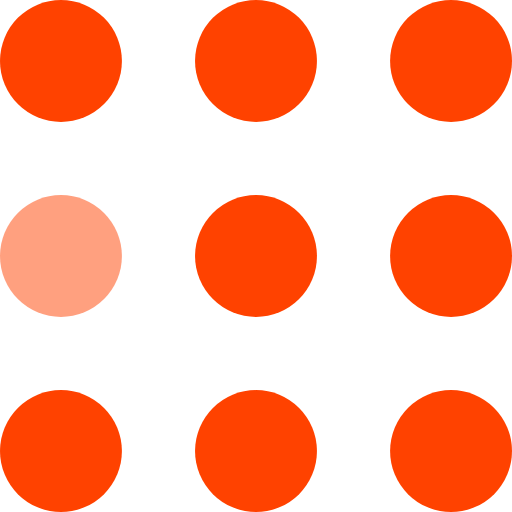
t = 0.00 s
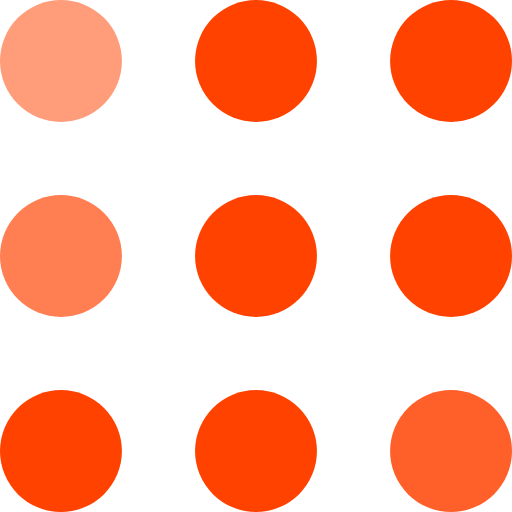
t = 0.30 s
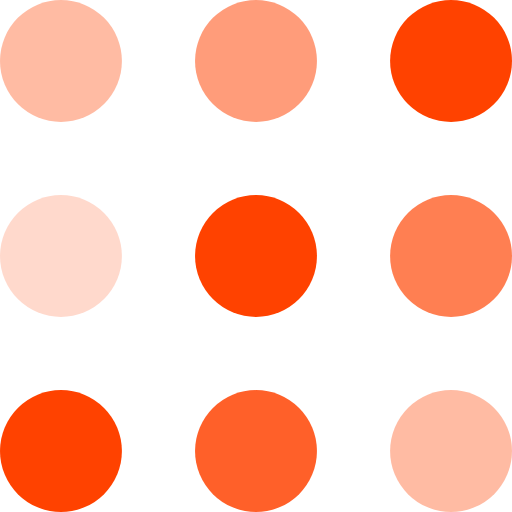
t = 0.60 s
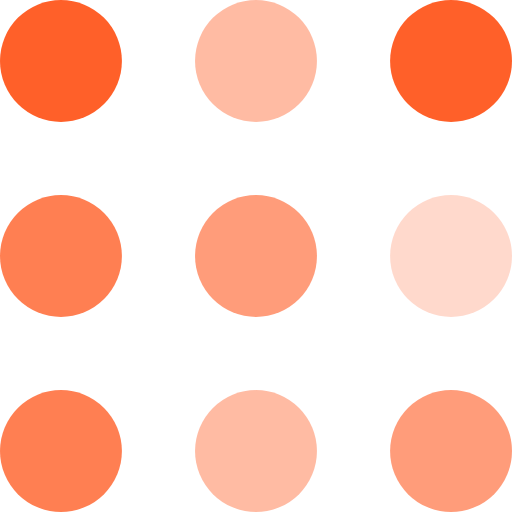
t = 0.90 s
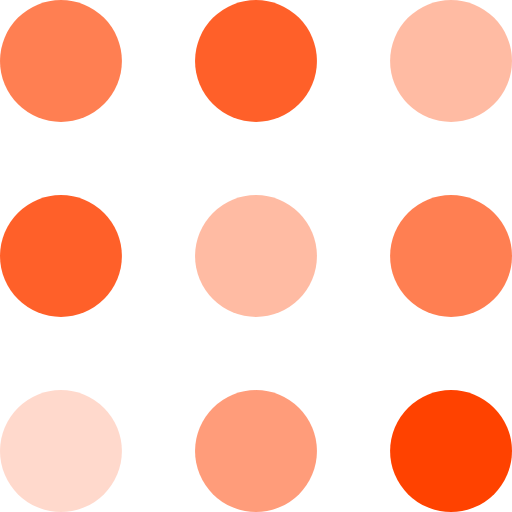
t = 1.20 s
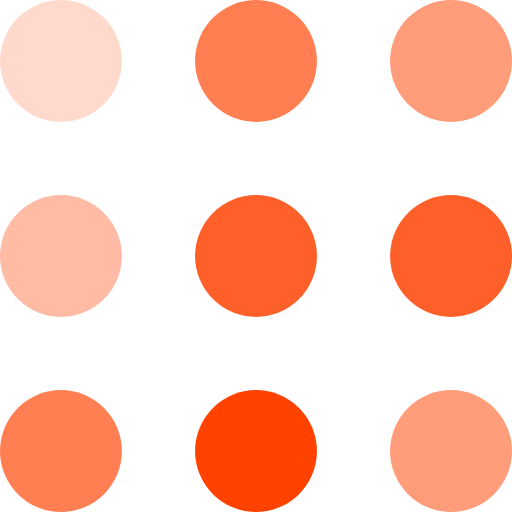
t = 1.50 s

The animated SVG that drew these frames (rendered in a browser with its animation timeline set to each time). Animation: 9 SMIL elements (animate=9); one cycle of 1.80 s, repeats indefinitely.

<svg width="105" height="105" viewBox="0 0 105 105" xmlns="http://www.w3.org/2000/svg" fill="#ff4200">
    <circle cx="12.5" cy="12.5" r="12.5">
        <animate attributeName="fill-opacity"
         begin="0s" dur="1s"
         values="1;.2;1" calcMode="linear"
         repeatCount="indefinite" />
    </circle>
    <circle cx="12.5" cy="52.5" r="12.5" fill-opacity=".5">
        <animate attributeName="fill-opacity"
         begin="100ms" dur="1s"
         values="1;.2;1" calcMode="linear"
         repeatCount="indefinite" />
    </circle>
    <circle cx="52.5" cy="12.5" r="12.5">
        <animate attributeName="fill-opacity"
         begin="300ms" dur="1s"
         values="1;.2;1" calcMode="linear"
         repeatCount="indefinite" />
    </circle>
    <circle cx="52.5" cy="52.5" r="12.5">
        <animate attributeName="fill-opacity"
         begin="600ms" dur="1s"
         values="1;.2;1" calcMode="linear"
         repeatCount="indefinite" />
    </circle>
    <circle cx="92.5" cy="12.5" r="12.5">
        <animate attributeName="fill-opacity"
         begin="800ms" dur="1s"
         values="1;.2;1" calcMode="linear"
         repeatCount="indefinite" />
    </circle>
    <circle cx="92.5" cy="52.5" r="12.5">
        <animate attributeName="fill-opacity"
         begin="400ms" dur="1s"
         values="1;.2;1" calcMode="linear"
         repeatCount="indefinite" />
    </circle>
    <circle cx="12.5" cy="92.5" r="12.5">
        <animate attributeName="fill-opacity"
         begin="700ms" dur="1s"
         values="1;.2;1" calcMode="linear"
         repeatCount="indefinite" />
    </circle>
    <circle cx="52.5" cy="92.5" r="12.5">
        <animate attributeName="fill-opacity"
         begin="500ms" dur="1s"
         values="1;.2;1" calcMode="linear"
         repeatCount="indefinite" />
    </circle>
    <circle cx="92.5" cy="92.5" r="12.5">
        <animate attributeName="fill-opacity"
         begin="200ms" dur="1s"
         values="1;.2;1" calcMode="linear"
         repeatCount="indefinite" />
    </circle>
</svg>
